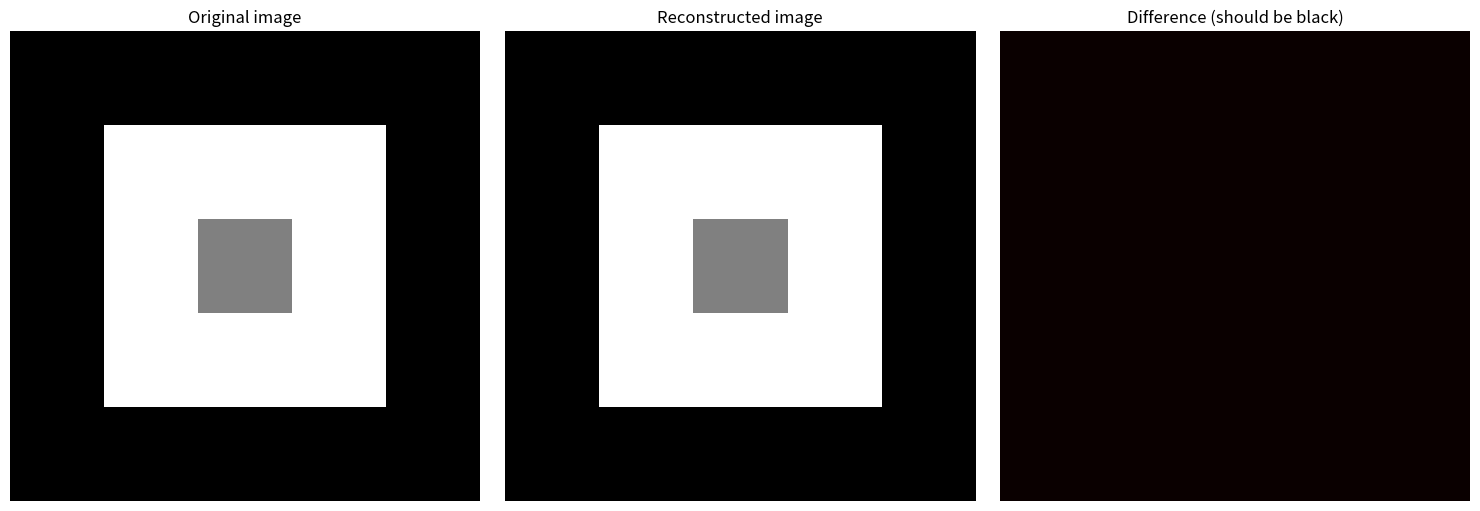

Python code for this plot:
#!/usr/bin/env python3

import numpy as np
import sys
import matplotlib.pyplot as plt

def compress(uncompressed):
    dict_size = 256
    dictionary = dict((chr(i), i) for i in range(dict_size))
    w = ""
    result = []
    for c in uncompressed:
        wc = w + c
        if wc in dictionary:
            w = wc
        else:
            result.append(dictionary[w])
            dictionary[wc] = dict_size
            dict_size += 1
            w = c
    if w:
        result.append(dictionary[w])
    return result

def uncompress(compressed):
    dict_size = 256
    dictionary = dict((i, chr(i)) for i in range(dict_size))
    result = []
    
    if not compressed:
        return ""
    
    # Initialize with first code
    w = chr(compressed[0])
    result.append(w)
    
    for code in compressed[1:]:
        if code in dictionary:
            entry = dictionary[code]
        elif code == dict_size:
            # Special case: code not yet in dictionary
            entry = w + w[0]
        else:
            raise ValueError(f"Invalid compressed code: {code}")
        
        result.append(entry)
        
        # Add new entry to dictionary
        dictionary[dict_size] = w + entry[0]
        dict_size += 1
        
        w = entry
    
    return ''.join(result)

def main() -> int:
	# Image generation
    height, width = 100, 100
    image = np.zeros((height, width), dtype=np.uint8)
    image[20:80, 20:80] = 200
    image[40:60, 40:60] = 100
    flat_image = image.flatten()
    uncompressed = ''.join(chr(p) for p in flat_image)  # As bytes
    print(f"Approximate size without compression: {len(uncompressed)} bits")

    compressed_codes = compress(uncompressed)
    num_codes = len(compressed_codes)
    max_code = max(compressed_codes)
    bits_needed = max(9, (max_code.bit_length()))
    approx_size = (num_codes * bits_needed) // 8 + ((num_codes * bits_needed) % 8 > 0)

    print(f"Number of codes: {num_codes}")
    print(f"Approximate size with compression: {approx_size} bits")
    
    # Test decompression
    decompressed = uncompress(compressed_codes)
    print(f"Compression/decompression successful: {uncompressed == decompressed}")
    
    # Image reconstruction
    decompressed_image = np.array([ord(c) for c in decompressed], dtype=np.uint8)
    reconstructed_image = decompressed_image.reshape((height, width))
    
    # Test with a simple string
    test_string = "TOBEORNOTTOBEORTOBEORNOT"
    print(f"\nTest with string: '{test_string}'")
    compressed_test = compress(test_string)
    decompressed_test = uncompress(compressed_test)
    print(f"Compressed codes: {compressed_test}")
    print(f"Decompressed: '{decompressed_test}'")
    print(f"Test successful: {test_string == decompressed_test}")
    
    # Display images
    fig, axes = plt.subplots(1, 3, figsize=(15, 5))
    
    # Original image
    axes[0].imshow(image, cmap='gray')
    axes[0].set_title('Original image')
    axes[0].axis('off')
    
    # Reconstructed image
    axes[1].imshow(reconstructed_image, cmap='gray')
    axes[1].set_title('Reconstructed image')
    axes[1].axis('off')
    
    # Difference between images
    difference = np.abs(image.astype(int) - reconstructed_image.astype(int))
    axes[2].imshow(difference, cmap='hot')
    axes[2].set_title('Difference (should be black)')
    axes[2].axis('off')
    
    plt.tight_layout()
    plt.show()
    
    # Reconstruction verification
    images_match = np.array_equal(image, reconstructed_image)
    print(f"\nPerfect image reconstruction: {images_match}")
    if not images_match:
        max_diff = np.max(difference)
        print(f"Maximum difference: {max_diff}")

    return 0


if __name__ == "__main__":
    sys.exit(main())
